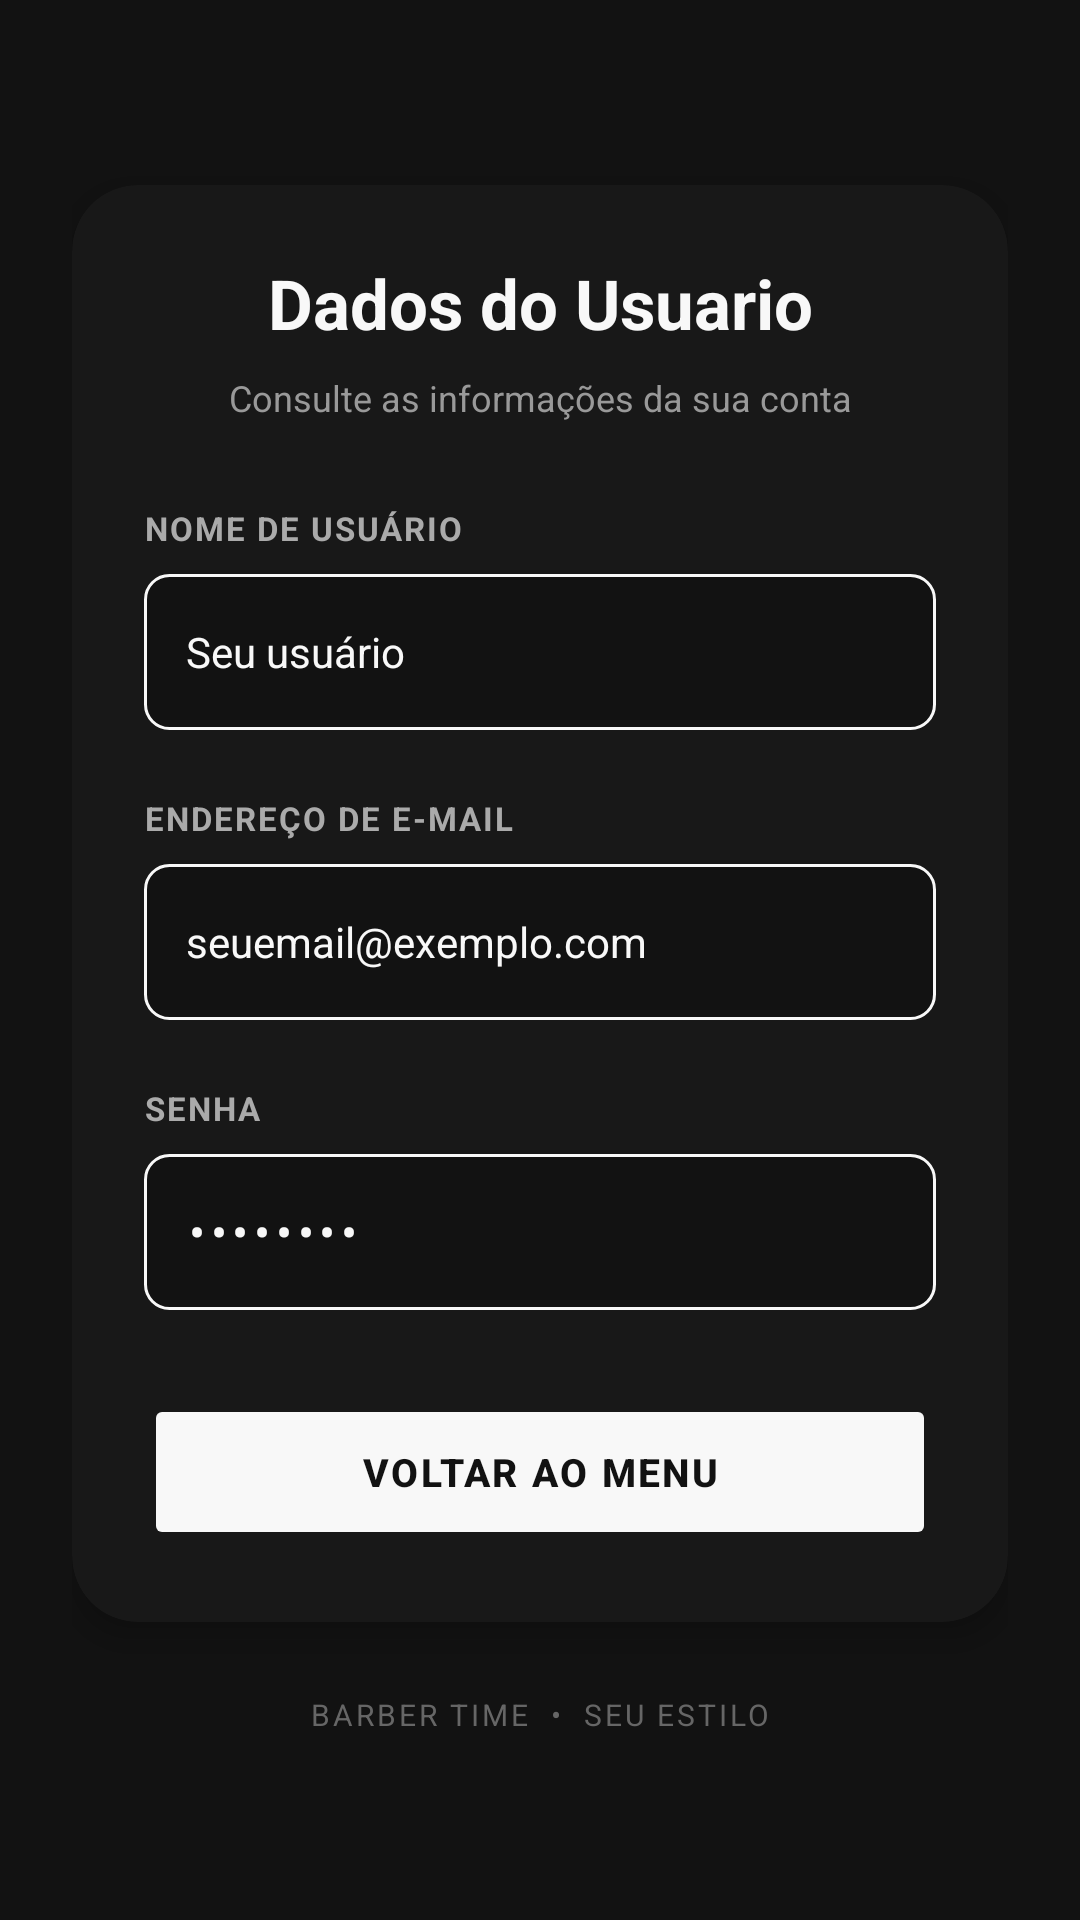

The Android layout XML behind this screen, and the referenced resources:
<!-- AndroidManifest.xml: application theme Theme.BarberTime -->
<!-- res/layout/activity_dados.xml -->
<?xml version="1.0" encoding="utf-8"?>
<ScrollView
    xmlns:android="http://schemas.android.com/apk/res/android"
    xmlns:app="http://schemas.android.com/apk/res-auto"
    xmlns:tools="http://schemas.android.com/tools"
    android:id="@+id/dadosUsuario"
    android:layout_width="match_parent"
    android:layout_height="match_parent"
    android:background="#121212"
    android:fillViewport="true"
    tools:context=".DadosActivity">

    <LinearLayout
        android:layout_width="match_parent"
        android:layout_height="wrap_content"
        android:orientation="vertical"
        android:gravity="center"
        android:paddingStart="24dp"
        android:paddingEnd="24dp"
        android:paddingTop="32dp"
        android:paddingBottom="32dp">

        

        

        <androidx.cardview.widget.CardView
            android:layout_width="match_parent"
            android:layout_height="wrap_content"
            app:cardBackgroundColor="#181818"
            app:cardCornerRadius="22dp"
            app:cardElevation="6dp">

            <LinearLayout
                android:layout_width="match_parent"
                android:layout_height="wrap_content"
                android:orientation="vertical"
                android:padding="24dp">

                

                <TextView
                    android:layout_width="match_parent"
                    android:layout_height="wrap_content"
                    android:text="Dados do Usuario"
                    android:textColor="#F8F8F8"
                    android:textSize="23sp"
                    android:textStyle="bold"
                    android:gravity="center"
                    android:layout_marginBottom="8dp" />

                <TextView
                    android:layout_width="match_parent"
                    android:layout_height="wrap_content"
                    android:text="Consulte as informações da sua conta"
                    android:textColor="#999999"
                    android:textSize="12sp"
                    android:gravity="center"
                    android:layout_marginBottom="28dp" />

                

                <TextView
                    android:layout_width="match_parent"
                    android:layout_height="wrap_content"
                    android:text="NOME DE USUÁRIO"
                    android:textColor="#AAAAAA"
                    android:textSize="11sp"
                    android:textStyle="bold"
                    android:letterSpacing="0.06"
                    android:layout_marginBottom="8dp" />

                <TextView
                    android:id="@+id/txtDadosUsername"
                    android:layout_width="match_parent"
                    android:layout_height="52dp"
                    android:gravity="center_vertical"
                    android:paddingHorizontal="14dp"
                    android:background="@drawable/bg_login_input"
                    android:text="Seu usuário"
                    android:textColor="#F8F8F8"
                    android:textSize="14sp"
                    android:singleLine="true"
                    android:ellipsize="end"
                    android:layout_marginBottom="22dp" />

                

                <TextView
                    android:layout_width="match_parent"
                    android:layout_height="wrap_content"
                    android:text="ENDEREÇO DE E-MAIL"
                    android:textColor="#AAAAAA"
                    android:textSize="11sp"
                    android:textStyle="bold"
                    android:letterSpacing="0.06"
                    android:layout_marginBottom="8dp" />

                <TextView
                    android:id="@+id/txtDadosEmail"
                    android:layout_width="match_parent"
                    android:layout_height="52dp"
                    android:gravity="center_vertical"
                    android:paddingHorizontal="14dp"
                    android:background="@drawable/bg_login_input"
                    android:text="seuemail@exemplo.com"
                    android:textColor="#F8F8F8"
                    android:textSize="14sp"
                    android:singleLine="true"
                    android:ellipsize="end"
                    android:layout_marginBottom="22dp" />

                

                <TextView
                    android:layout_width="match_parent"
                    android:layout_height="wrap_content"
                    android:text="SENHA"
                    android:textColor="#AAAAAA"
                    android:textSize="11sp"
                    android:textStyle="bold"
                    android:letterSpacing="0.06"
                    android:layout_marginBottom="8dp" />

                <LinearLayout
                    android:layout_width="match_parent"
                    android:layout_height="52dp"
                    android:orientation="horizontal"
                    android:gravity="center_vertical"
                    android:paddingStart="14dp"
                    android:paddingEnd="14dp"
                    android:background="@drawable/bg_login_input"
                    android:layout_marginBottom="28dp">

                    <TextView
                        android:id="@+id/txtDadosSenha"
                        android:layout_width="0dp"
                        android:layout_height="wrap_content"
                        android:layout_weight="1"
                        android:text="••••••••"
                        android:textColor="#F8F8F8"
                        android:textSize="16sp"
                        android:letterSpacing="0.12" />


                </LinearLayout>

                

                <Button
                    android:id="@+id/btVoltarMenu"
                    android:layout_width="match_parent"
                    android:layout_height="52dp"
                    android:text="VOLTAR AO MENU"
                    android:textColor="#121212"
                    android:textSize="13sp"
                    android:textStyle="bold"
                    android:letterSpacing="0.06"
                    android:backgroundTint="#F8F8F8"
                    android:stateListAnimator="@null" />

            </LinearLayout>

        </androidx.cardview.widget.CardView>

        

        <TextView
            android:layout_width="wrap_content"
            android:layout_height="wrap_content"
            android:layout_marginTop="24dp"
            android:text="BARBER TIME  •  SEU ESTILO"
            android:textColor="#666666"
            android:textSize="10sp"
            android:letterSpacing="0.10" />

    </LinearLayout>

</ScrollView>
<!-- resources referenced by this layout -->
<resources>
  <!-- drawable bg_login_input (drawable) -->
  <?xml version="1.0" encoding="utf-8"?>
  <shape xmlns:android="http://schemas.android.com/apk/res/android">
      <solid android:color="#121212" />
      <stroke
          android:width="1dp"
          android:color="#F8F8F8" />
      <corners android:radius="8dp" />
  </shape>
  <style name="Theme.BarberTime" parent="Base.Theme.BarberTime" />
  <style name="Base.Theme.BarberTime" parent="Theme.Material3.DayNight.NoActionBar">
          
          
  
      </style>
</resources>
